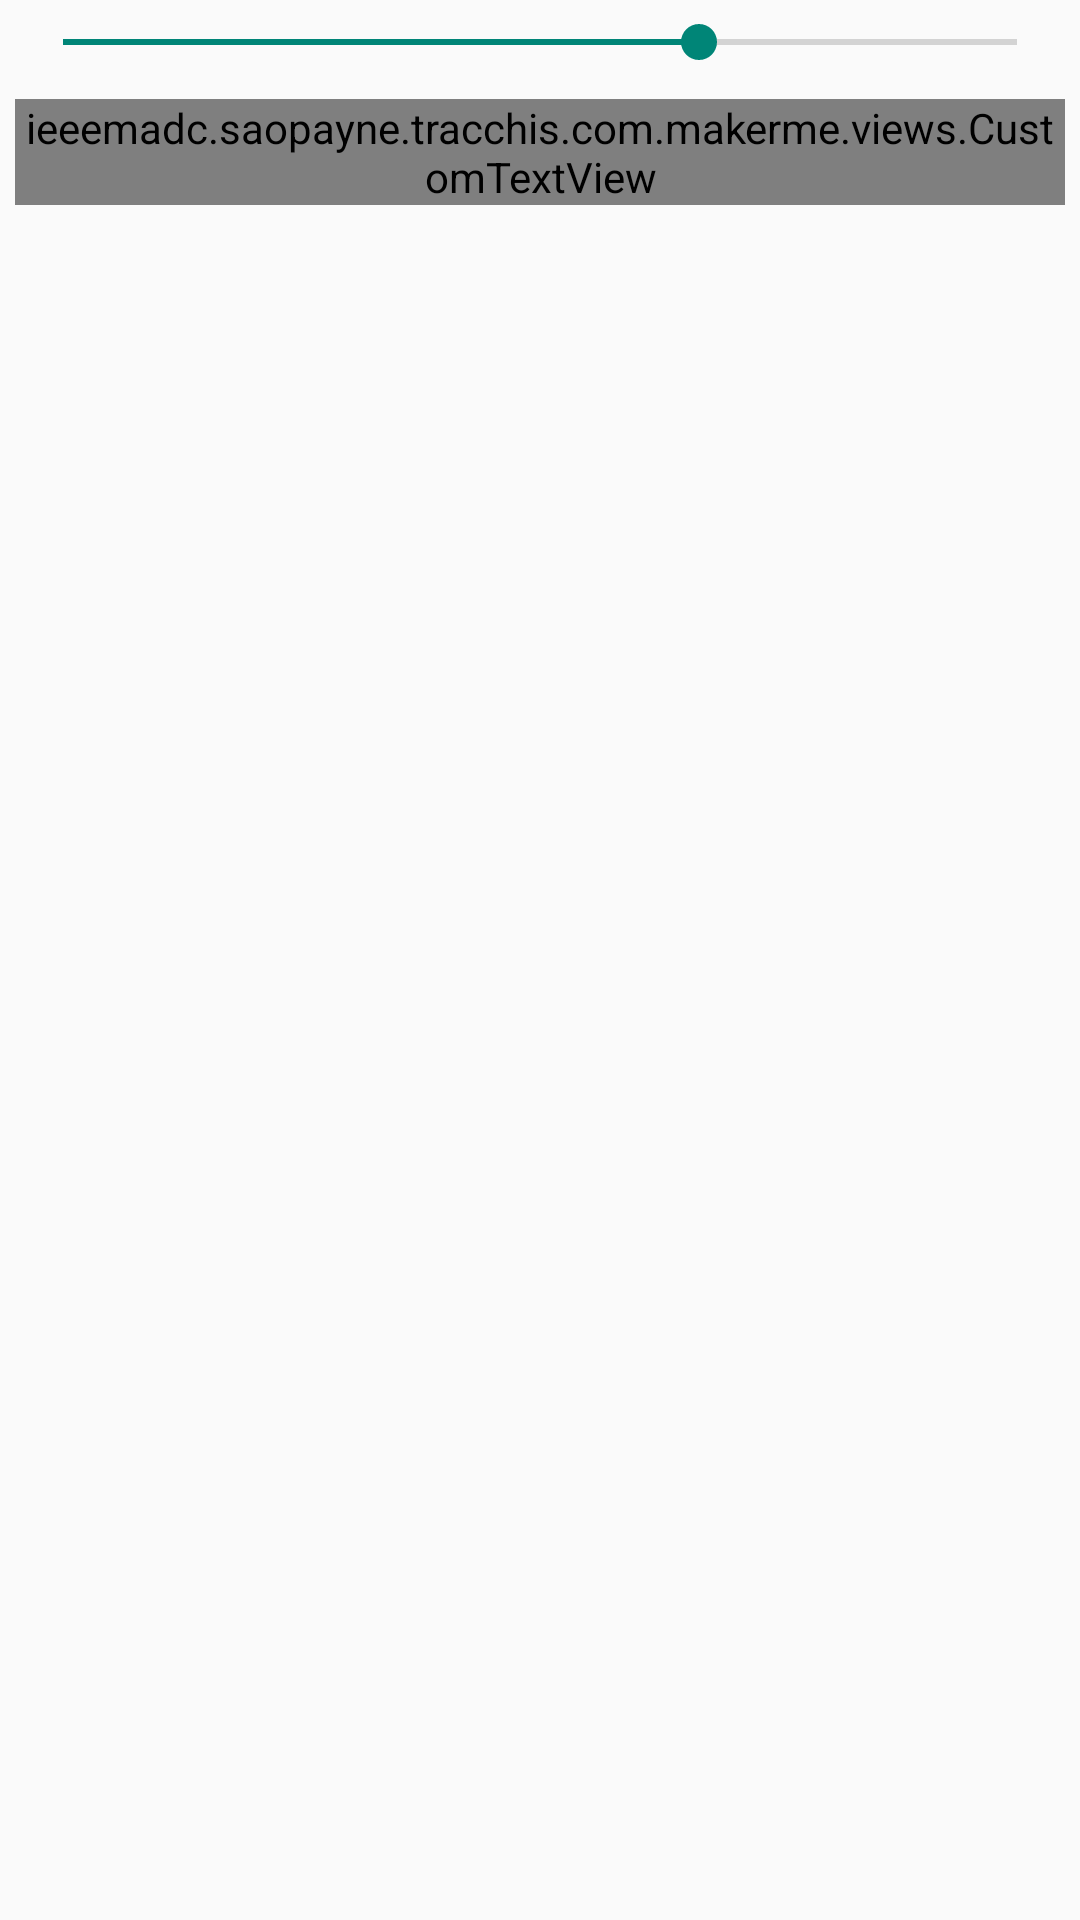

Produce the Android XML layout that renders to this screen, including the resource entries it uses.
<!-- AndroidManifest.xml: application theme AppTheme -->
<!-- res/layout/dialog_font_size.xml -->
<?xml version="1.0" encoding="utf-8"?>
<RelativeLayout xmlns:android="http://schemas.android.com/apk/res/android"
    android:layout_width="match_parent"
    android:layout_height="wrap_content"
    xmlns:app="http://schemas.android.com/apk/res-auto">
    <SeekBar
        android:id="@+id/seekbar_font"
        android:layout_width="match_parent"
        android:layout_height="wrap_content"
        android:layout_centerHorizontal="true"
        android:max="3"
        android:layout_margin="@dimen/margin_layout"
        android:progress="2"
        />
    <ieeemadc.saopayne.tracchis.com.makerme.views.CustomTextView
        android:id="@+id/textview_font_sample"
        android:layout_width="wrap_content"
        android:layout_height="wrap_content"
        app:textFont="@string/font_regular"
        android:layout_below="@id/seekbar_font"
        android:textColor="@color/textcolor_dark"
        android:textSize="@dimen/textsize_normal"
        android:layout_centerHorizontal="true"
        android:layout_margin="@dimen/margin_layout"
        android:gravity="center"
        android:text="The \'quick\'brown fox jumps over the \'lazy\' dog"/>
</RelativeLayout>
<!-- resources referenced by this layout -->
<resources>
  <color name="textcolor_dark">#4e4e4e</color>
  <dimen name="margin_layout">5dp</dimen>
  <dimen name="textsize_normal">16sp</dimen>
  <string name="font_regular">regular</string>
  <style name="AppTheme" parent="Theme.AppCompat.Light.NoActionBar">
          <item name="colorPrimary">@color/ColorPrimary</item>
          <item name="colorPrimaryDark">@color/ColorPrimaryDark</item>
          <item name="windowActionBar">false</item>
          <item name="android:textColorSecondary">@color/background_white</item>
          <item name="actionMenuTextColor">@color/background_white</item>
          <item name="drawerArrowStyle">@style/DrawerArrowStyle</item>
          <item name="theme">@style/ThemeOverlay.MyApp.ActionBar</item>
      </style>
  <color name="ColorPrimary">#3593ea</color>
  <color name="ColorPrimaryDark">#0f56e8</color>
  <color name="background_white">#ffffff</color>
  <style name="DrawerArrowStyle" parent="Widget.AppCompat.DrawerArrowToggle">
          <item name="spinBars">true</item>
          <item name="color">@android:color/white</item>
      </style>
  <style name="ThemeOverlay.MyApp.ActionBar" parent="ThemeOverlay.AppCompat.ActionBar">
          <item name="android:textColorPrimary">@color/background_white</item>
      </style>
</resources>
